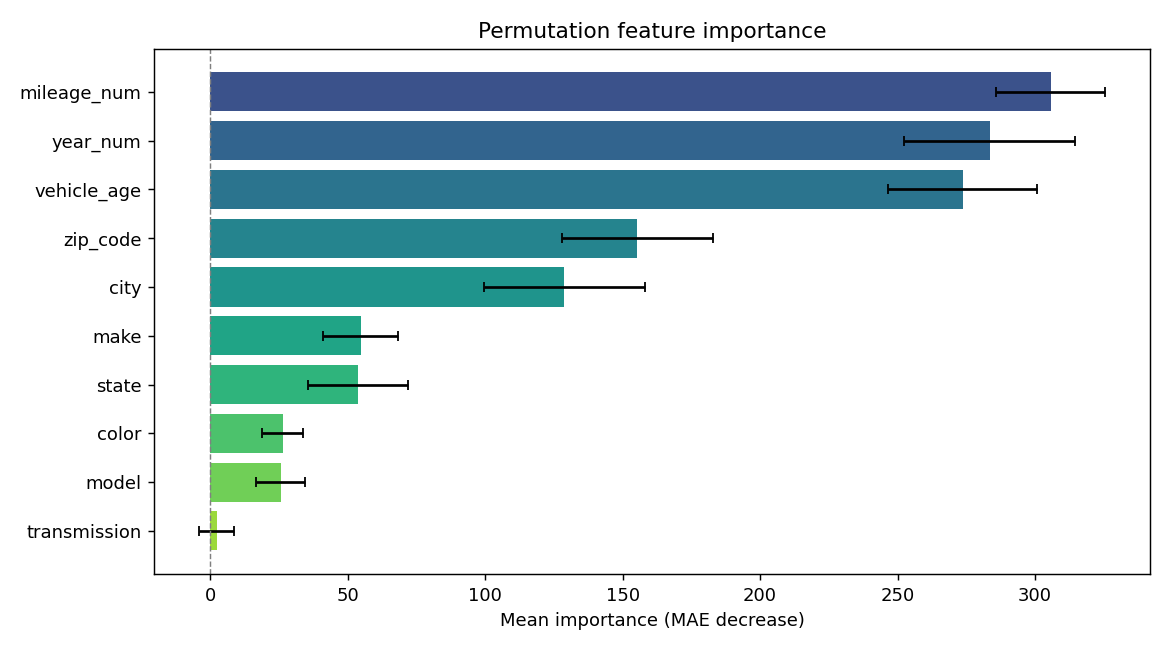

The table this chart was drawn from, first rows:
feature, importance, std
mileage_num, 305.7, 19.82
year_num, 283.4, 31.08
vehicle_age, 273.6, 27.09
zip_code, 155.4, 27.4
city, 128.7, 29.25
make, 54.8, 13.67
state, 53.76, 18.22
color, 26.36, 7.502
model, 25.64, 8.901
transmission, 2.355, 6.29
